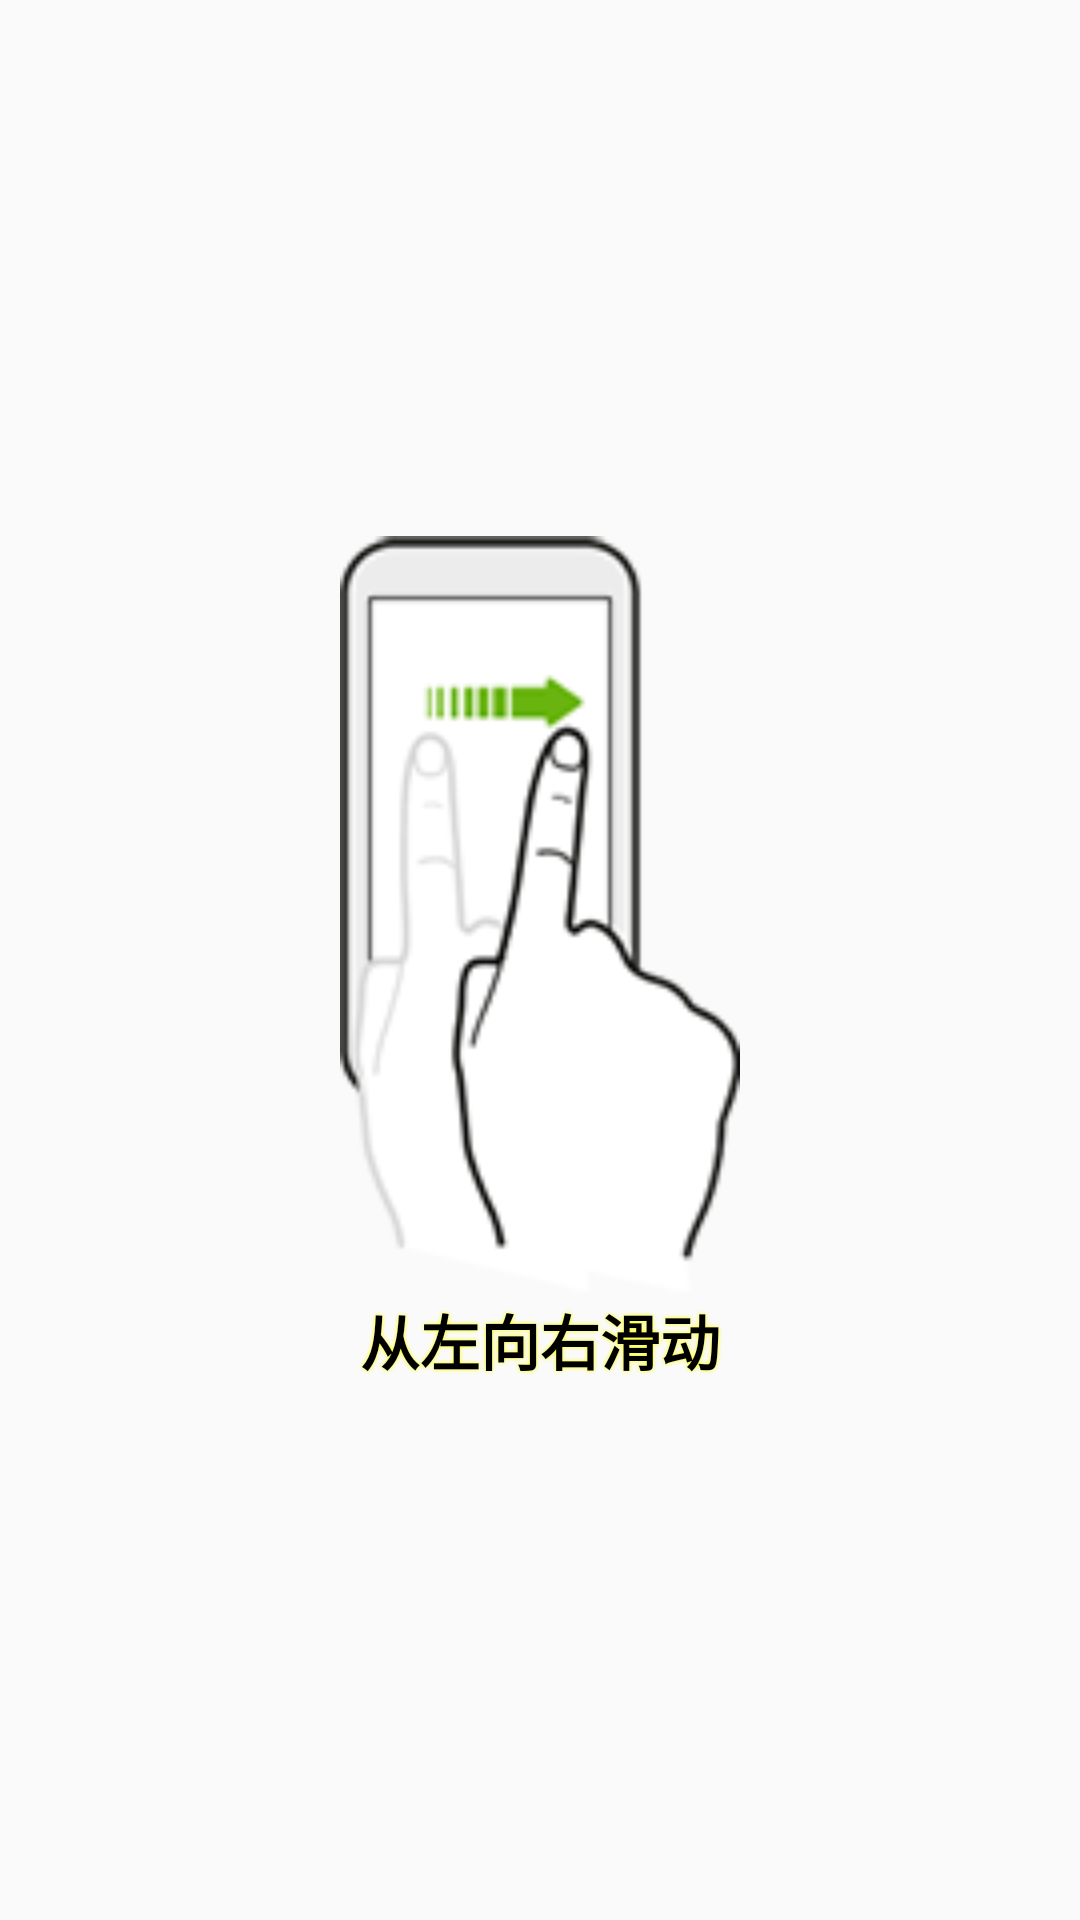

The Android layout XML behind this screen, and the referenced resources:
<!-- AndroidManifest.xml: application theme AppTheme -->
<!-- res/layout/slide_hint.xml -->
<?xml version="1.0" encoding="utf-8"?>
<LinearLayout xmlns:android="http://schemas.android.com/apk/res/android"
    android:layout_width="match_parent"
    android:layout_height="match_parent"
    android:layout_gravity="center"
    android:gravity="center" >

    <TextView
        android:id="@+id/slideHint"
        android:layout_width="wrap_content"
        android:layout_height="wrap_content"
        android:drawableTop="@drawable/slide"
        android:gravity="center"
        android:shadowColor="@color/yellow"
        android:shadowRadius="3.0"
        android:text="@string/slide"
        android:textColor="@color/black"
        android:textSize="20sp"
        android:textStyle="bold" />

</LinearLayout>
<!-- resources referenced by this layout -->
<resources>
  <color name="black">#000000</color>
  <color name="yellow">#FFFF00</color>
  <!-- drawable slide: png bitmap (drawable-ldpi, 23601 bytes) -->
  <string name="slide">从左向右滑动</string>
  <style name="AppTheme" parent="AppBaseTheme">
          
      </style>
  <style name="AppBaseTheme" parent="Theme.AppCompat.Light">
          
      </style>
</resources>
